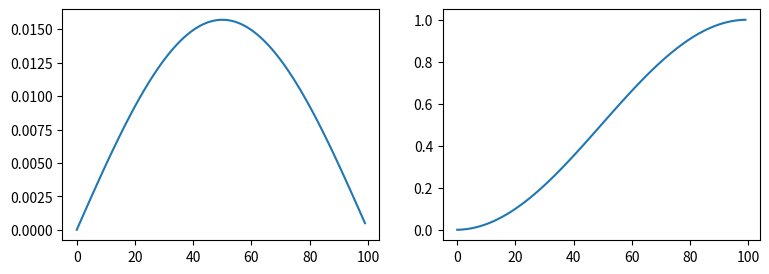
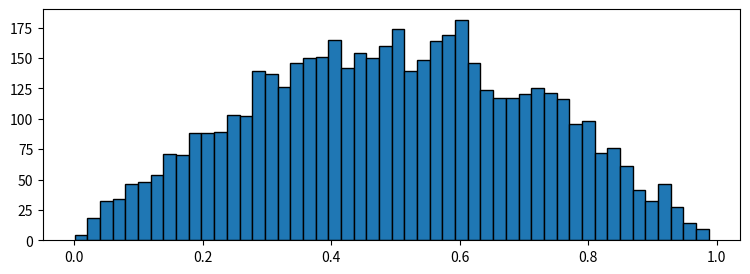
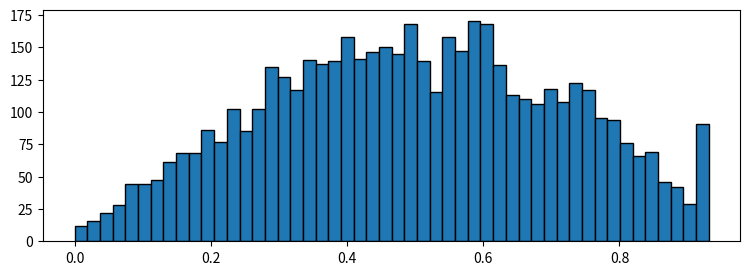
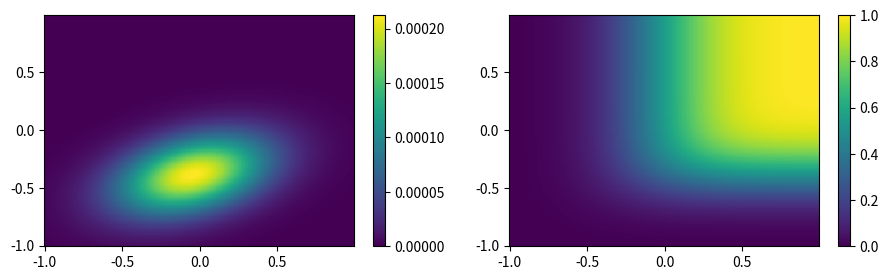

Reproduce these figures in Python, in order.
%matplotlib inline

import matplotlib
import matplotlib.pyplot as plt
import numpy as np

dx = 0.01
x = np.arange(0, 1, dx)
y = np.sin(x * np.pi)
pdf = y / y.sum()
cdf = pdf.cumsum()

fig = plt.figure(figsize=(9, 3), dpi=96)
plt.subplot(121)
plt.plot(pdf)
plt.subplot(122)
plt.plot(cdf)

r = np.random.rand(5000)
proj = np.interp(r, cdf, x)

fig = plt.figure(figsize=(9, 3), dpi=96)
p = plt.hist(proj, bins=50, edgecolor='black')

proj_table = np.interp(x, cdf, x)
y = np.interp(r, x, proj_table)
fig = plt.figure(figsize=(9, 3), dpi=96)
p = plt.hist(y, bins=50, edgecolor='black')

dx, dy = 0.01, 0.01
x, y  = np.meshgrid(np.arange(-1, 1, dx), np.arange(-1, +1, dx))
f = np.exp(-(x - 0.2) ** 2 / 0.2 + 0.1 * (x + 0.1) * (y - 0.1) / 0.02 - (y + 0.4) ** 2 / 0.1)
pdf = f / f.sum()
cdf = pdf.cumsum(axis=0).cumsum(axis=1)

fig = plt.figure(figsize=(11, 3), dpi=96)
plt.subplot(121)
plt.pcolormesh(x, y, pdf)
plt.colorbar()
plt.subplot(122)
plt.pcolormesh(x, y, cdf, vmin=0, vmax=1)
plt.colorbar()

